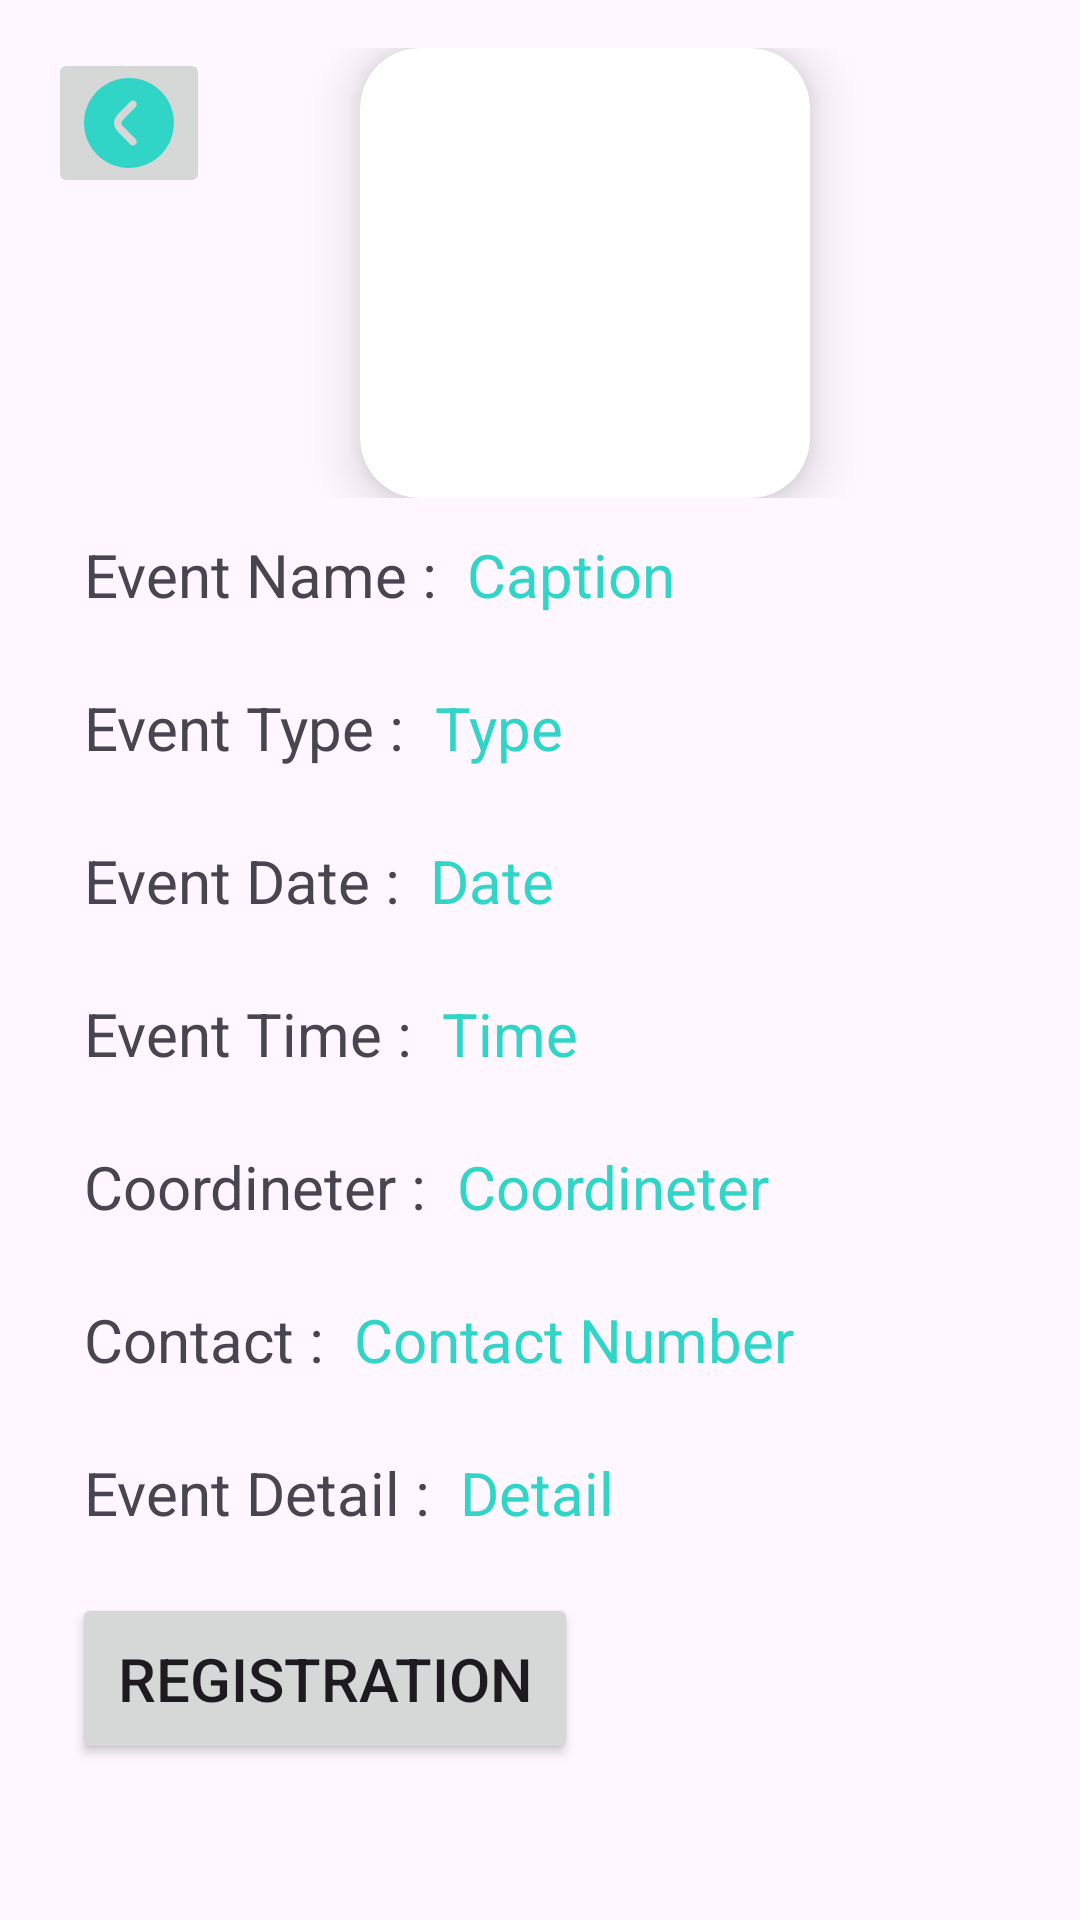

Produce the Android XML layout that renders to this screen, including the resource entries it uses.
<!-- AndroidManifest.xml: application theme Theme.MyApplication -->
<!-- res/layout/activity_event_detail.xml -->
<?xml version="1.0" encoding="utf-8"?>
<LinearLayout
    xmlns:android="http://schemas.android.com/apk/res/android"
    xmlns:app="http://schemas.android.com/apk/res-auto"
    xmlns:tools="http://schemas.android.com/tools"
    android:layout_width="match_parent"
    android:layout_height="match_parent"
    android:padding="16dp"
    tools:context=".Event_Detail"
    android:id="@+id/event_detail_container"
    android:orientation="vertical"
    android:background="@drawable/lavender_border"
    android:layout_margin="8dp">

    <LinearLayout
        android:layout_width="match_parent"
        android:layout_height="wrap_content"
        android:orientation="horizontal">
        <ImageButton
            android:id="@+id/back"
            android:layout_width="wrap_content"
            android:layout_height="wrap_content"
            android:src="@drawable/left_back"
             />

        <androidx.cardview.widget.CardView
            android:id="@+id/DetailcardView"
            android:layout_width="150dp"
            android:layout_height="150dp"
            app:cardCornerRadius="20dp"
            app:cardElevation="10dp"
            android:layout_marginLeft="50dp">

            <ImageView
                android:id="@+id/image_DetailView"
                android:layout_width="match_parent"
                android:layout_height="match_parent"
                android:scaleType="centerCrop" />
        </androidx.cardview.widget.CardView>
    </LinearLayout>

    <LinearLayout
        android:layout_width="match_parent"
        android:layout_height="wrap_content"
        android:orientation="horizontal"
        android:layout_margin="8dp"
        android:padding="4dp"
        android:background="@drawable/lavender_border">

        <TextView
            android:layout_width="wrap_content"
            android:layout_height="wrap_content"
            android:text="Event Name : "
            android:textSize="20sp"/>
        <TextView
            android:id="@+id/EventNameTextView"
            android:layout_width="wrap_content"
            android:layout_height="wrap_content"
            android:gravity="center"
            android:text="Caption"
            android:layout_marginLeft="5dp"
            android:textColor="@color/lavender"
            android:textSize="20sp" />
    </LinearLayout>
    <LinearLayout
        android:layout_width="match_parent"
        android:layout_height="wrap_content"
        android:orientation="horizontal"
        android:layout_margin="8dp"
        android:padding="4dp"
        android:background="@drawable/lavender_border">

        <TextView
            android:layout_width="wrap_content"
            android:layout_height="wrap_content"
            android:text="Event Type : "
            android:textSize="20sp"/>
        <TextView
            android:id="@+id/typeTextView"
            android:layout_width="wrap_content"
            android:layout_height="wrap_content"
            android:gravity="center"
            android:text="Type"
            android:layout_marginLeft="5dp"
            android:textColor="@color/lavender"
            android:textSize="20sp" />
    </LinearLayout>

    <LinearLayout
        android:layout_width="match_parent"
        android:layout_height="wrap_content"
        android:orientation="horizontal"
        android:layout_margin="8dp"
        android:padding="4dp"
        android:background="@drawable/lavender_border">

        <TextView
            android:layout_width="wrap_content"
            android:layout_height="wrap_content"
            android:text="Event Date : "
            android:textSize="20sp"/>
        <TextView
            android:id="@+id/dateTextView"
            android:layout_width="wrap_content"
            android:layout_height="wrap_content"
            android:gravity="center"
            android:text="Date"
            android:layout_marginLeft="5dp"
            android:textColor="@color/lavender"
            android:textSize="20sp" />
    </LinearLayout>
    <LinearLayout
        android:layout_width="match_parent"
        android:layout_height="wrap_content"
        android:orientation="horizontal"
        android:layout_margin="8dp"
        android:padding="4dp"
        android:background="@drawable/lavender_border">

        <TextView
            android:layout_width="wrap_content"
            android:layout_height="wrap_content"
            android:text="Event Time : "
            android:textSize="20sp"/>
        <TextView
            android:id="@+id/timeTextView"
            android:layout_width="wrap_content"
            android:layout_height="wrap_content"
            android:gravity="center"
            android:text="Time"
            android:layout_marginLeft="5dp"
            android:textColor="@color/lavender"
            android:textSize="20sp" />
    </LinearLayout>
    <LinearLayout
        android:layout_width="match_parent"
        android:layout_height="wrap_content"
        android:orientation="horizontal"
        android:layout_margin="8dp"
        android:padding="4dp"
        android:background="@drawable/lavender_border">

        <TextView
            android:layout_width="wrap_content"
            android:layout_height="wrap_content"
            android:text="Coordineter : "
            android:textSize="20sp"/>
        <TextView
            android:id="@+id/CoNameTextView"
            android:layout_width="wrap_content"
            android:layout_height="wrap_content"
            android:gravity="center"
            android:text="Coordineter"
            android:layout_marginLeft="5dp"
            android:textColor="@color/lavender"
            android:textSize="20sp" />
    </LinearLayout>
    <LinearLayout
        android:layout_width="match_parent"
        android:layout_height="wrap_content"
        android:orientation="horizontal"
        android:layout_margin="8dp"
        android:padding="4dp"
        android:background="@drawable/lavender_border">

        <TextView
            android:layout_width="wrap_content"
            android:layout_height="wrap_content"
            android:text="Contact : "
            android:textSize="20sp"/>
        <TextView
            android:id="@+id/CoNumberTextView"
            android:layout_width="wrap_content"
            android:layout_height="wrap_content"
            android:gravity="center"
            android:text="Contact Number"
            android:layout_marginLeft="5dp"
            android:textColor="@color/lavender"
            android:textSize="20sp" />
    </LinearLayout>

    <LinearLayout
        android:layout_width="match_parent"
        android:layout_height="wrap_content"
        android:orientation="horizontal"
        android:layout_margin="8dp"
        android:padding="4dp"
        android:background="@drawable/lavender_border">

        <TextView
            android:layout_width="wrap_content"
            android:layout_height="wrap_content"
            android:text="Event Detail : "
            android:textSize="20sp"/>
        <TextView
            android:id="@+id/captionTextView"
            android:layout_width="wrap_content"
            android:layout_height="wrap_content"
            android:gravity="center"
            android:text="Detail"
            android:layout_marginLeft="5dp"
            android:textColor="@color/lavender"
            android:textSize="20sp" />
    </LinearLayout>
    <Button
        android:layout_width="wrap_content"
        android:layout_height="wrap_content"
        android:id="@+id/registrationLink"
        android:layout_margin="8dp"
        android:padding="15dp"
        android:text="Registration"
        android:textSize="20dp">

    </Button>


</LinearLayout>
<!-- resources referenced by this layout -->
<resources>
  <color name="lavender">#30D5C8</color>
  <!-- drawable left_back (drawable) -->
  <vector
      xmlns:android="http://schemas.android.com/apk/res/android"
      android:width="30dp"
      android:height="30dp"
      android:viewportWidth="24"
      android:viewportHeight="24"
      android:tint="#30D5C8">
      <path
          android:fillColor="@android:color/white"
          android:pathData="M24,12A12,12,0,1,0,12,24,12.013,12.013,0,0,0,24,12ZM8,12a2.993,2.993,0,0,1,.752-1.987c.291-.327.574-.637.777-.84L12.353,6.3a1,1,0,0,1,1.426,1.4L10.95,10.58c-.187.188-.441.468-.7.759a1,1,0,0,0,0,1.323c.258.29.512.57.693.752L13.779,16.3a1,1,0,0,1-1.426,1.4L9.524,14.822c-.2-.2-.48-.507-.769-.833A2.99,2.99,0,0,1,8,12Z"/>
  </vector>
  <style name="Theme.MyApplication" parent="Base.Theme.MyApplication" />
  <style name="Base.Theme.MyApplication" parent="Theme.Material3.DayNight.NoActionBar">
          
          <item name="colorPrimary">@color/lavender</item>
          <item name="colorPrimaryVariant">@color/lavender</item>
          <item name="colorOnPrimary">@color/white</item>
          <item name="colorSecondary">@color/teal_200</item>
          <item name="colorSecondaryVariant">@color/teal_700</item>
          <item name="colorOnSecondary">@color/black</item>
  
          
          <item name="android:statusBarColor" tools:targetApi="l">?attr/colorSecondaryVariant</item>
      </style>
  <color name="white">#FFFFFFFF</color>
  <color name="teal_200">#FF03DAC5</color>
  <color name="teal_700">#FF018786</color>
  <color name="black">#FF000000</color>
</resources>
